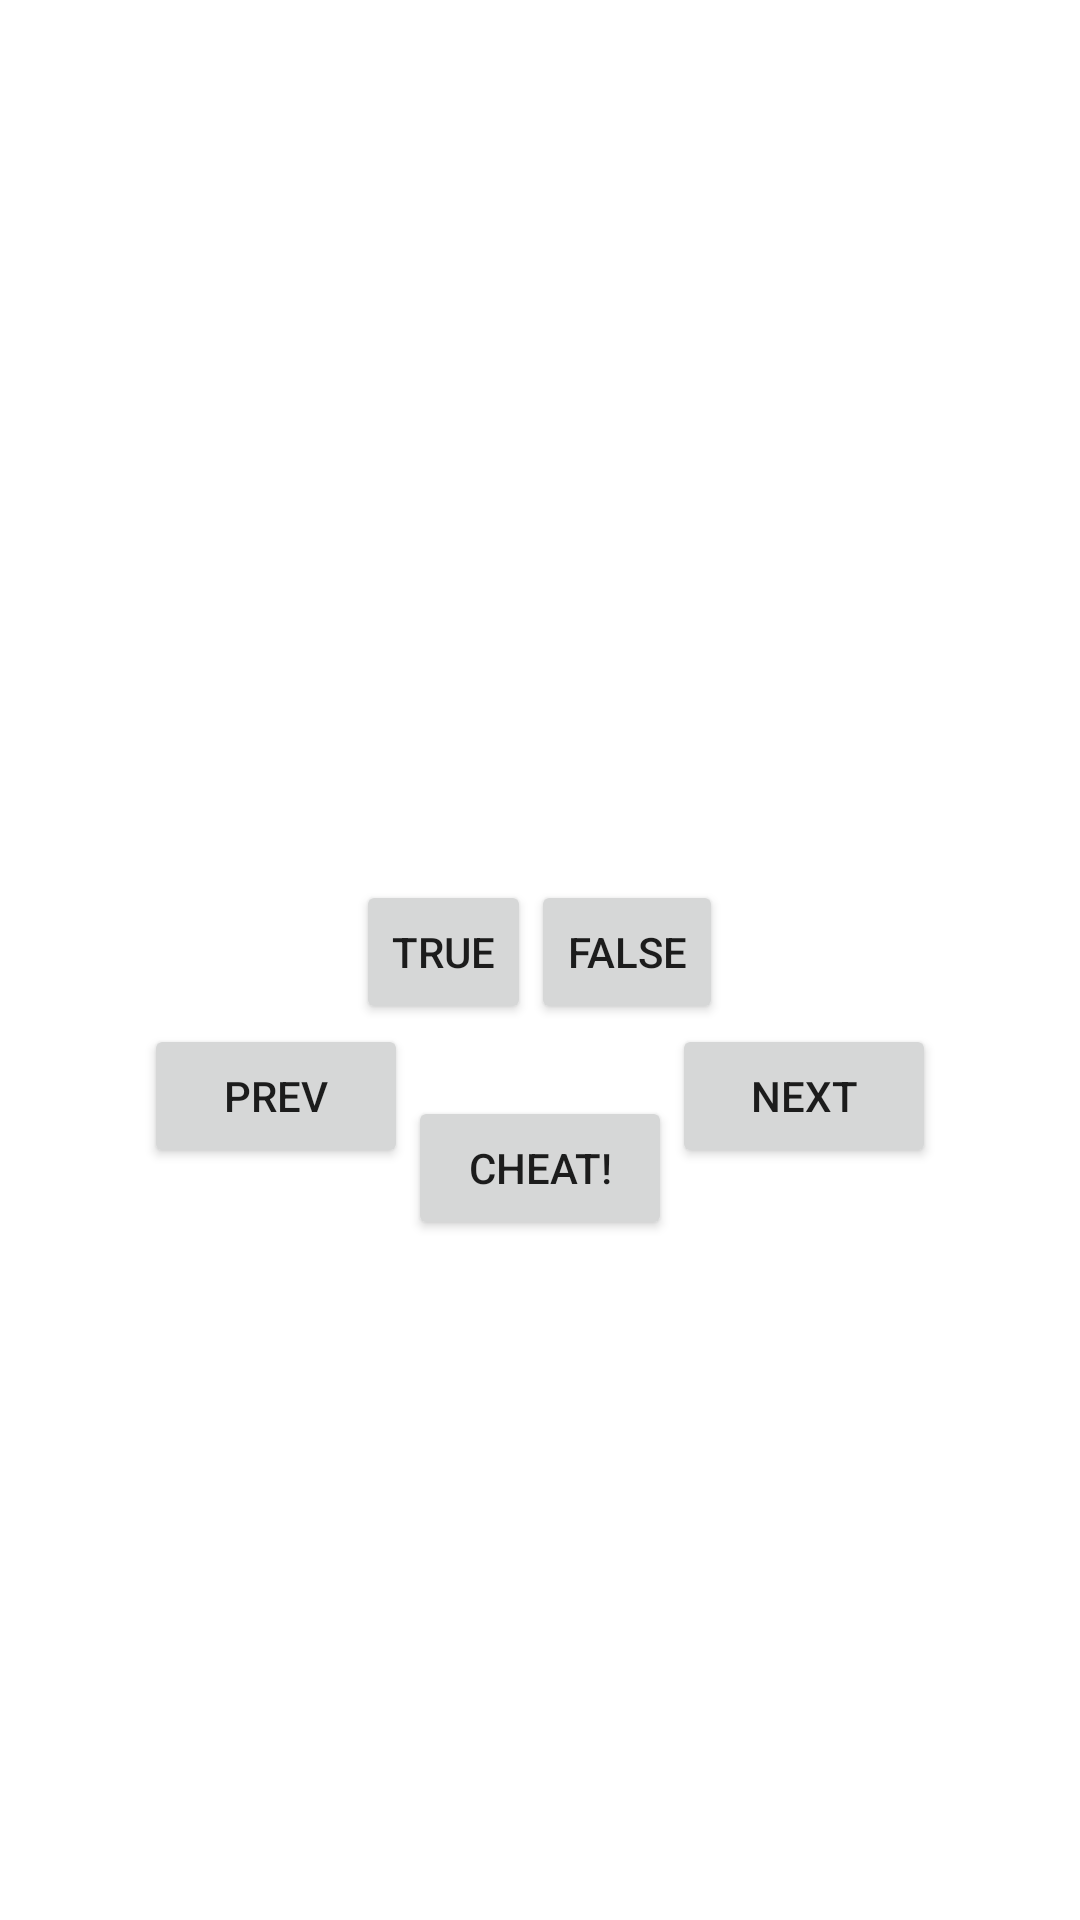

Reconstruct the res/layout file that produces this screen, plus the resources it refers to.
<!-- AndroidManifest.xml: application theme Theme.PLLQuiz -->
<!-- res/layout/activity_main.xml -->
<?xml version="1.0" encoding="utf-8"?>
<LinearLayout xmlns:android="http://schemas.android.com/apk/res/android"
    xmlns:app="http://schemas.android.com/apk/res-auto"
    xmlns:tools="http://schemas.android.com/tools"
    android:layout_width="match_parent"
    android:layout_height="match_parent"
    android:layout_gravity="right"
    android:gravity="center"
    android:orientation="vertical">

    <TextView
        android:id="@+id/question_text_view"
        android:layout_width="wrap_content"
        android:layout_height="wrap_content"
        android:padding="24dp"
        tools:text="@string/question_pll" />

    <LinearLayout
        android:layout_width="wrap_content"
        android:layout_height="wrap_content"
        android:orientation="horizontal">

        <Button
            android:id="@+id/true_button"
            style="@style/Widget.AppCompat.Button.Small"
            android:layout_width="wrap_content"
            android:layout_height="wrap_content"
            android:insetTop="0dp"
            android:insetBottom="0dp"
            android:text="@string/true_button" />

        <Button
            android:id="@+id/false_button"
            style="@style/Widget.AppCompat.Button.Small"
            android:layout_width="wrap_content"
            android:layout_height="wrap_content"
            android:insetTop="0dp"
            android:insetBottom="0dp"
            android:text="@string/false_button" />

    </LinearLayout>


    <LinearLayout
        android:layout_width="wrap_content"
        android:layout_height="wrap_content"
        android:orientation="horizontal">

        <Button
            android:id="@+id/prev_button"
            android:layout_width="wrap_content"
            android:layout_height="wrap_content"
            android:insetLeft="0dp"
            android:insetRight="3dp"
            android:text="@string/prev_button"
            app:icon="@drawable/arrow_left" />
        <Button
            android:id="@+id/cheat_button"
            android:layout_width="wrap_content"
            android:layout_height="wrap_content"
            android:layout_marginTop="24dp"
            android:text="@string/cheat_button" />
        <Button
            android:id="@+id/next_button"
            android:layout_width="wrap_content"
            android:layout_height="wrap_content"
            android:insetLeft="3dp"
            android:insetRight="0dp"
            android:text="@string/next_button"
            app:icon="@drawable/arrow_right"
            app:iconGravity="end" />

    </LinearLayout>

</LinearLayout>
<!-- resources referenced by this layout -->
<resources>
  <!-- drawable arrow_left (drawable) -->
  <vector android:height="24dp" android:tint="#24665A"
      android:viewportHeight="24" android:viewportWidth="24"
      android:width="24dp" xmlns:android="http://schemas.android.com/apk/res/android">
      <path android:fillColor="@android:color/white" android:pathData="M14,7l-5,5 5,5V7z"/>
  </vector>
  <!-- drawable arrow_right (drawable) -->
  <vector android:height="24dp" android:tint="#24665A"
      android:viewportHeight="24" android:viewportWidth="24"
      android:width="24dp" xmlns:android="http://schemas.android.com/apk/res/android">
      <path android:fillColor="@android:color/white" android:pathData="M10,17l5,-5 -5,-5v10z"/>
  </vector>
  <string name="cheat_button">Cheat!</string>
  <string name="false_button">False</string>
  <string name="next_button">Next</string>
  <string name="prev_button">Prev</string>
  <string name="question_pll">¿Alison esta viva?</string>
  <string name="true_button">True</string>
  <style name="Theme.PLLQuiz" parent="Theme.MaterialComponents.DayNight.DarkActionBar">
          
          <item name="colorPrimary">@color/purple_500</item>
          <item name="colorPrimaryVariant">@color/purple_700</item>
          <item name="colorOnPrimary">@color/white</item>
          
          <item name="colorSecondary">@color/teal_200</item>
          <item name="colorSecondaryVariant">@color/teal_700</item>
          <item name="colorOnSecondary">@color/black</item>
          
          <item name="android:statusBarColor" tools:targetApi="l">?attr/colorPrimaryVariant</item>
          
      </style>
  <color name="purple_500">#FF6200EE</color>
  <color name="purple_700">#FF3700B3</color>
  <color name="white">#FFFFFFFF</color>
  <color name="teal_200">#FF03DAC5</color>
  <color name="teal_700">#FF018786</color>
  <color name="black">#FF000000</color>
</resources>
